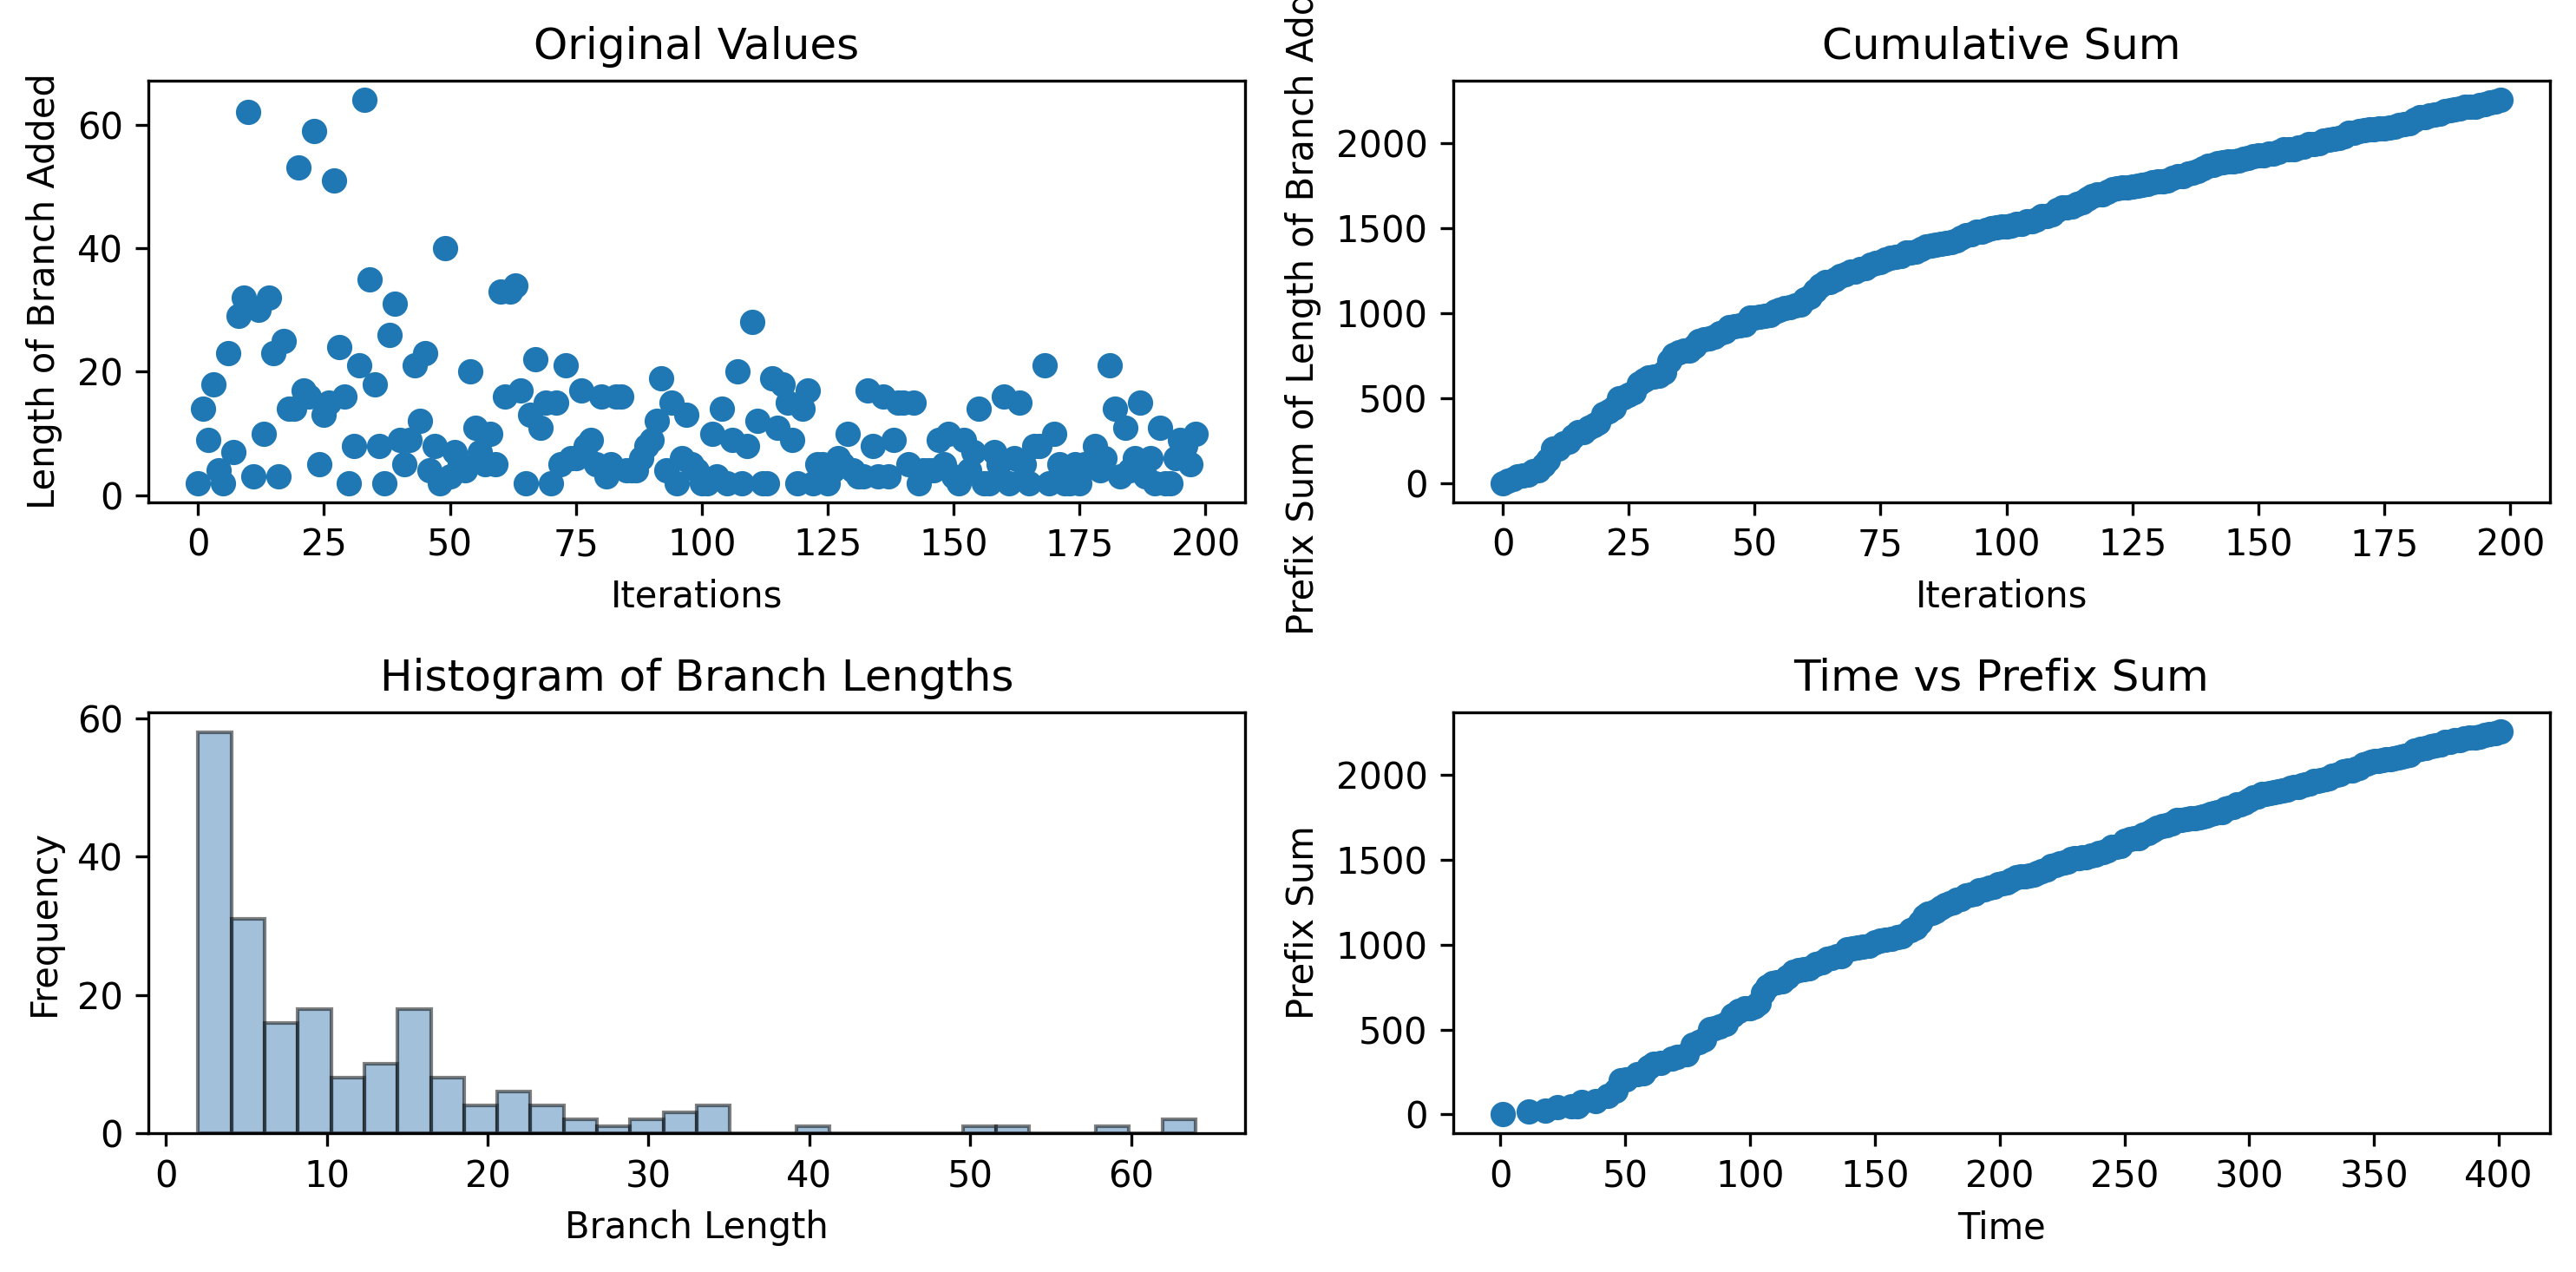

The table this chart was drawn from, first rows:
2, 14, 9, 18, 4, 2, 23, 7, 29, 32, 62, 3, 30, 10, 32, 23, 3, 25, 14, 14, 53, 17, 16, 59
1.03, 11.42, 17.89, 23, 28.44, 30.77, 32.66, 38.07, 43.22, 46.22, 48.12, 50.5, 55.02, 57.27, 59.52, 61.44, 64.24, 68.83, 70.83, 74.67, 77.27, 79.51, 81.67, 83.94
